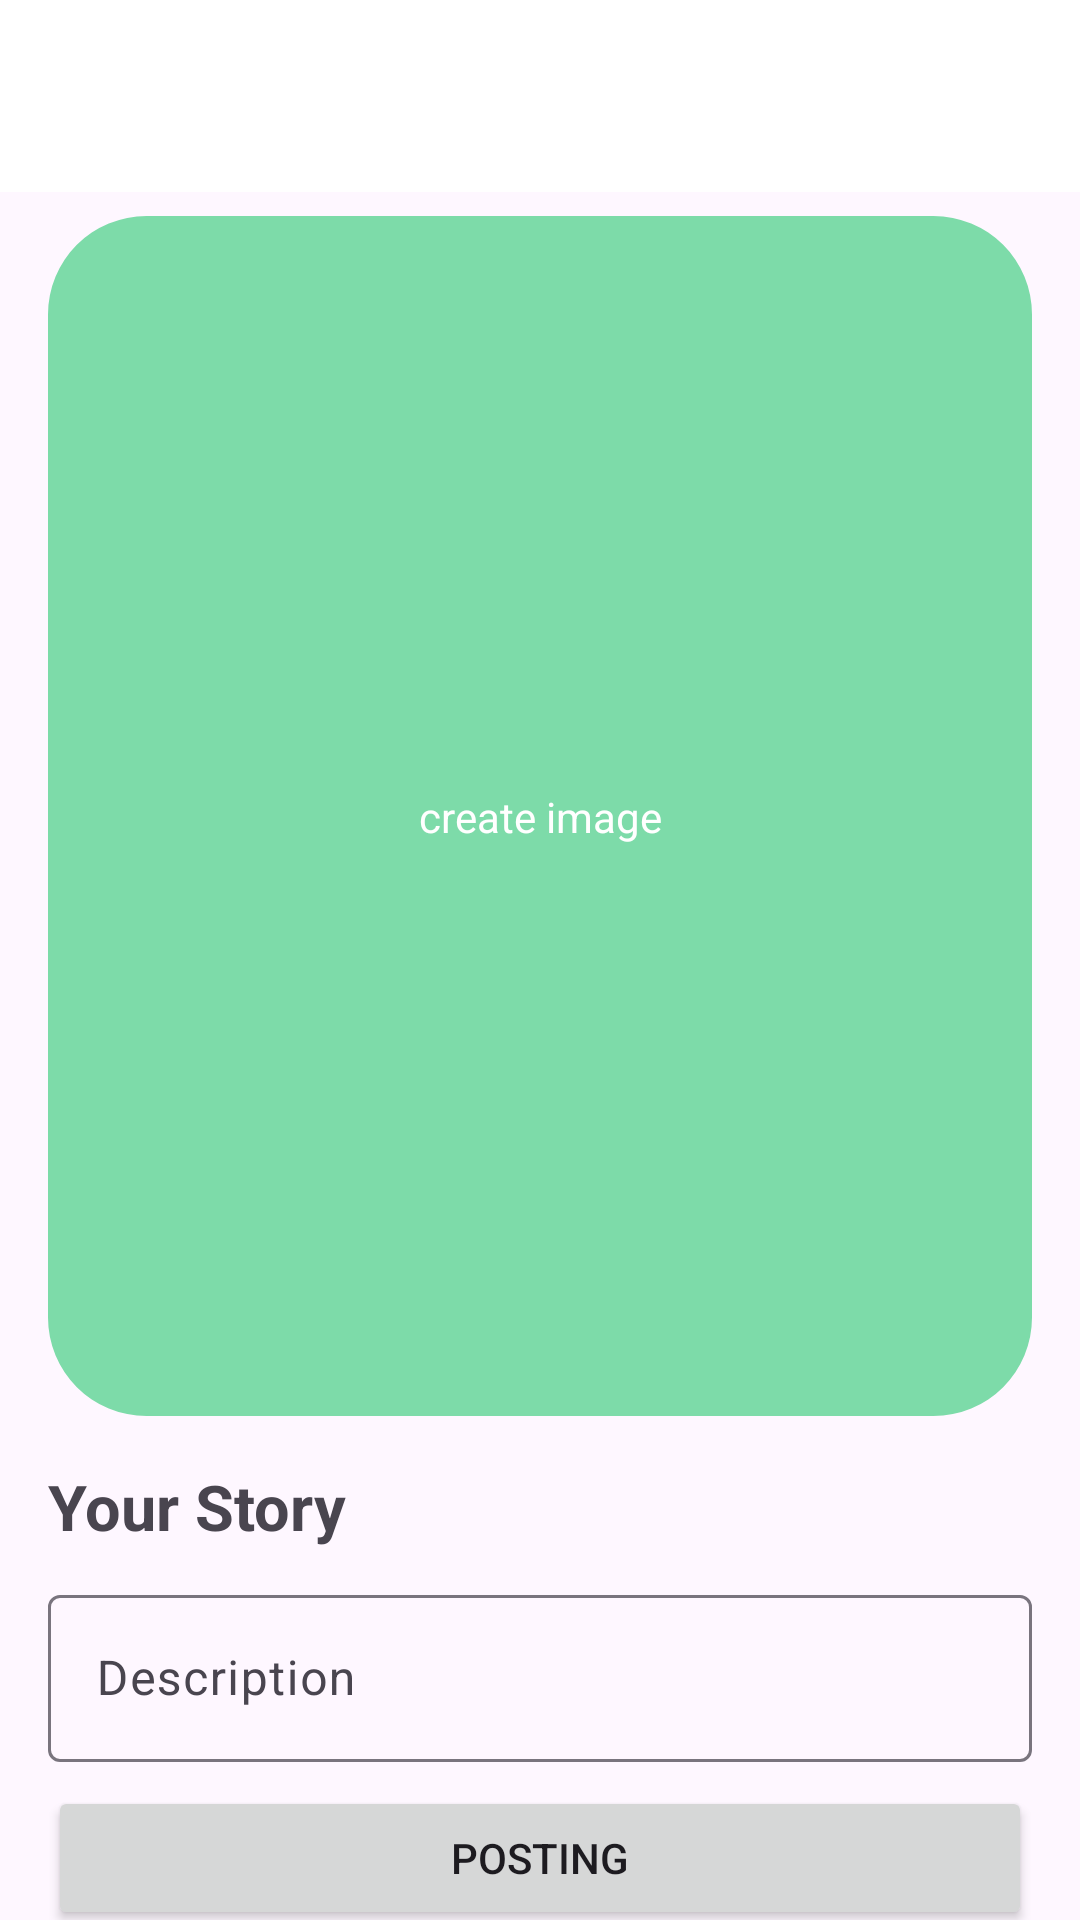

This screen was rendered from an Android layout file. Write that file and the resources it references.
<!-- AndroidManifest.xml: application theme Theme.StoryAplication -->
<!-- res/layout/activity_post.xml -->
<?xml version="1.0" encoding="utf-8"?>
<androidx.constraintlayout.motion.widget.MotionLayout xmlns:android="http://schemas.android.com/apk/res/android"
    xmlns:app="http://schemas.android.com/apk/res-auto"
    xmlns:tools="http://schemas.android.com/tools"
    android:layout_width="match_parent"
    android:layout_height="match_parent"
    app:layoutDescription="@xml/activity_post_scene"
    tools:context=".View.Ui.Posting.PostActivity">

    <androidx.appcompat.widget.Toolbar
        android:id="@+id/toolbar"
        android:layout_width="0dp"
        android:layout_height="?attr/actionBarSize"
        android:background="?attr/colorOnPrimary"
        app:layout_constraintEnd_toEndOf="parent"
        app:layout_constraintStart_toStartOf="parent"
        app:layout_constraintTop_toTopOf="parent" />


    <FrameLayout
        android:id="@+id/overlay_loading"
        android:layout_width="0dp"
        android:layout_height="0dp"
        android:alpha="0.5"
        android:background="#88000000"
        android:visibility="gone"
        app:layout_constraintBottom_toBottomOf="parent"
        app:layout_constraintEnd_toEndOf="parent"
        app:layout_constraintStart_toStartOf="parent"
        app:layout_constraintTop_toTopOf="parent">

        <com.google.android.material.progressindicator.LinearProgressIndicator
            android:id="@+id/line_progress_bar"
            android:layout_width="match_parent"
            android:layout_height="2dp" />

    </FrameLayout>

    <androidx.core.widget.NestedScrollView
        android:id="@+id/nestedScrollView"
        android:layout_width="0dp"
        android:layout_height="0dp"
        app:layout_constraintBottom_toBottomOf="parent"
        app:layout_constraintEnd_toEndOf="@id/toolbar"
        app:layout_constraintStart_toStartOf="@id/toolbar"
        app:layout_constraintTop_toBottomOf="@id/toolbar">

        <androidx.constraintlayout.widget.ConstraintLayout
            android:layout_width="match_parent"
            android:layout_height="match_parent">

            <com.google.android.material.imageview.ShapeableImageView
                android:id="@+id/add_image"
                android:layout_width="match_parent"
                android:layout_height="400dp"
                android:layout_marginHorizontal="16dp"
                android:layout_marginTop="8dp"
                android:background="@color/green"
                android:contextClickable="true"
                android:scaleType="centerCrop"
                app:layout_constraintStart_toStartOf="parent"
                app:layout_constraintTop_toTopOf="parent"
                app:shapeAppearanceOverlay="@style/roundedImageView" />

            <TextView
                android:id="@+id/tv_add_photo"
                android:layout_width="wrap_content"
                android:layout_height="wrap_content"
                android:text="create image"
                android:textColor="?attr/colorOnPrimary"
                app:layout_constraintBottom_toBottomOf="@id/add_image"
                app:layout_constraintEnd_toEndOf="@id/add_image"
                app:layout_constraintStart_toStartOf="@id/add_image"
                app:layout_constraintTop_toTopOf="@id/add_image" />

            <TextView
                android:id="@+id/tv_data"
                android:layout_width="wrap_content"
                android:layout_height="wrap_content"
                android:layout_marginTop="16dp"
                android:text="Your Story"
                android:textSize="21sp"
                android:textStyle="bold"
                app:layout_constraintStart_toStartOf="@id/add_image"
                app:layout_constraintTop_toBottomOf="@id/add_image" />


            <com.google.android.material.textfield.TextInputLayout
                android:id="@+id/description"
                android:layout_width="match_parent"
                android:layout_height="wrap_content"
                android:layout_marginHorizontal="16dp"
                android:layout_marginTop="10dp"
                android:hint="Description"
                app:layout_constraintEnd_toEndOf="parent"
                app:layout_constraintStart_toStartOf="parent"
                app:layout_constraintTop_toBottomOf="@+id/tv_data">

                <com.google.android.material.textfield.TextInputEditText
                    android:id="@+id/description_input"
                    android:layout_width="match_parent"
                    android:layout_height="wrap_content" />

            </com.google.android.material.textfield.TextInputLayout>

            <Button
                android:id="@+id/btn_post"
                android:layout_width="0dp"
                android:layout_height="wrap_content"
                android:layout_marginTop="8dp"
                android:text="Posting"
                app:layout_constraintEnd_toEndOf="@id/description"
                app:layout_constraintHorizontal_bias="0.0"
                app:layout_constraintStart_toStartOf="@id/description"
                app:layout_constraintTop_toBottomOf="@id/description"
                app:shapeAppearance="?attr/shapeAppearanceSmallComponent" />

        </androidx.constraintlayout.widget.ConstraintLayout>
    </androidx.core.widget.NestedScrollView>

</androidx.constraintlayout.motion.widget.MotionLayout>
<!-- resources referenced by this layout -->
<resources>
  <color name="green">#7ddba9</color>
  <style name="roundedImageView">
          <item name="cornerFamily">rounded</item>
          <item name="cornerSize">10%</item>
      </style>
  <style name="Theme.StoryAplication" parent="Base.Theme.StoryAplication" />
  <style name="Base.Theme.StoryAplication" parent="Theme.Material3.DayNight.NoActionBar">
          
          
      </style>
</resources>
